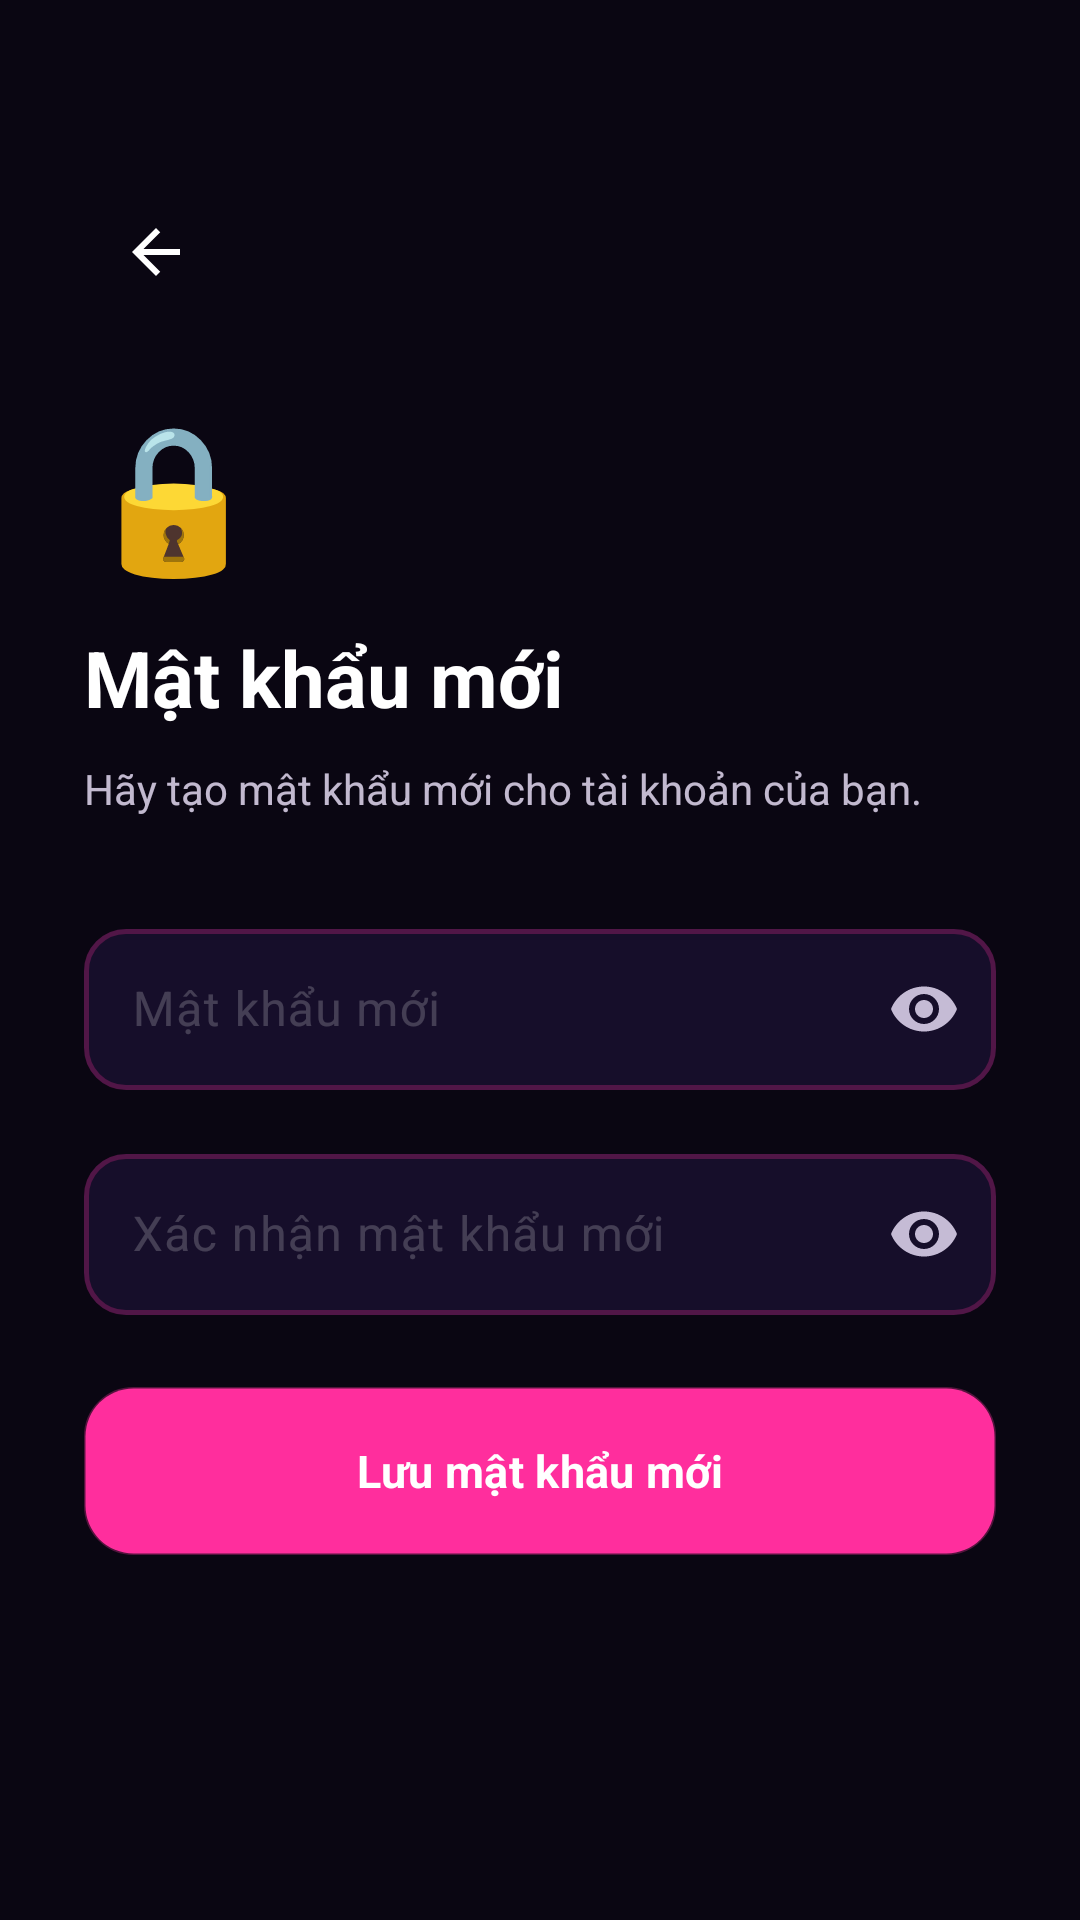

The Android layout XML behind this screen, and the referenced resources:
<!-- AndroidManifest.xml: application theme Theme.Iiawak_mobile -->
<!-- res/layout/fragment_reset_password.xml -->
<?xml version="1.0" encoding="utf-8"?>
<ScrollView
    xmlns:android="http://schemas.android.com/apk/res/android"
    xmlns:app="http://schemas.android.com/apk/res-auto"
    android:layout_width="match_parent"
    android:layout_height="match_parent"
    android:background="@color/bg_primary"
    android:fillViewport="true">

    <androidx.constraintlayout.widget.ConstraintLayout
        android:layout_width="match_parent"
        android:layout_height="wrap_content"
        android:minHeight="600dp"
        android:paddingHorizontal="28dp"
        android:paddingTop="60dp"
        android:paddingBottom="32dp">

        
        <ImageButton
            android:id="@+id/btn_back"
            android:layout_width="48dp"
            android:layout_height="48dp"
            android:background="?attr/selectableItemBackgroundBorderless"
            android:src="@drawable/ic_nav_back"
            android:contentDescription="Quay lại"
            app:layout_constraintTop_toTopOf="parent"
            app:layout_constraintStart_toStartOf="parent" />

        
        <TextView
            android:id="@+id/rp_icon"
            android:layout_width="wrap_content"
            android:layout_height="wrap_content"
            android:text="🔒"
            android:textSize="48sp"
            app:layout_constraintTop_toBottomOf="@id/btn_back"
            app:layout_constraintStart_toStartOf="parent"
            android:layout_marginTop="24dp" />

        <TextView
            android:id="@+id/rp_title"
            android:layout_width="0dp"
            android:layout_height="wrap_content"
            android:text="Mật khẩu mới"
            android:textColor="@color/white"
            android:textSize="26sp"
            android:textStyle="bold"
            app:layout_constraintTop_toBottomOf="@id/rp_icon"
            app:layout_constraintStart_toStartOf="parent"
            app:layout_constraintEnd_toEndOf="parent"
            android:layout_marginTop="12dp" />

        <TextView
            android:id="@+id/rp_subtitle"
            android:layout_width="0dp"
            android:layout_height="wrap_content"
            android:text="Hãy tạo mật khẩu mới cho tài khoản của bạn."
            android:textColor="@color/text_secondary"
            android:textSize="14sp"
            android:lineSpacingMultiplier="1.5"
            app:layout_constraintTop_toBottomOf="@id/rp_title"
            app:layout_constraintStart_toStartOf="parent"
            app:layout_constraintEnd_toEndOf="parent"
            android:layout_marginTop="10dp" />

        
        <com.google.android.material.textfield.TextInputLayout
            android:id="@+id/til_password"
            style="@style/Widget.Iiawak.TextInputLayout"
            android:layout_width="0dp"
            android:layout_height="wrap_content"
            android:hint="Mật khẩu mới"
            app:passwordToggleEnabled="true"
            app:passwordToggleTint="@color/text_secondary"
            app:layout_constraintTop_toBottomOf="@id/rp_subtitle"
            app:layout_constraintStart_toStartOf="parent"
            app:layout_constraintEnd_toEndOf="parent"
            android:layout_marginTop="32dp">

            <com.google.android.material.textfield.TextInputEditText
                android:id="@+id/et_password"
                android:layout_width="match_parent"
                android:layout_height="wrap_content"
                android:inputType="textPassword"
                android:textColor="@color/text_primary"
                android:padding="16dp" />
        </com.google.android.material.textfield.TextInputLayout>
        
        
        <com.google.android.material.textfield.TextInputLayout
            android:id="@+id/til_confirm_password"
            style="@style/Widget.Iiawak.TextInputLayout"
            android:layout_width="0dp"
            android:layout_height="wrap_content"
            android:hint="Xác nhận mật khẩu mới"
            app:passwordToggleEnabled="true"
            app:passwordToggleTint="@color/text_secondary"
            app:layout_constraintTop_toBottomOf="@id/til_password"
            app:layout_constraintStart_toStartOf="parent"
            app:layout_constraintEnd_toEndOf="parent"
            android:layout_marginTop="16dp">

            <com.google.android.material.textfield.TextInputEditText
                android:id="@+id/et_confirm_password"
                android:layout_width="match_parent"
                android:layout_height="wrap_content"
                android:inputType="textPassword"
                android:textColor="@color/text_primary"
                android:padding="16dp" />
        </com.google.android.material.textfield.TextInputLayout>

        
        <com.google.android.material.button.MaterialButton
            android:id="@+id/btn_save_password"
            android:layout_width="0dp"
            android:layout_height="56dp"
            android:text="Lưu mật khẩu mới"
            android:textColor="@color/white"
            android:textSize="15sp"
            android:textStyle="bold"
            android:background="@drawable/bg_button_gradient"
            android:insetTop="0dp"
            android:insetBottom="0dp"
            app:cornerRadius="14dp"
            app:layout_constraintTop_toBottomOf="@id/til_confirm_password"
            app:layout_constraintStart_toStartOf="parent"
            app:layout_constraintEnd_toEndOf="parent"
            android:layout_marginTop="24dp" />

    </androidx.constraintlayout.widget.ConstraintLayout>
</ScrollView>
<!-- resources referenced by this layout -->
<resources>
  <color name="bg_primary">#0A0612</color>
  <color name="text_primary">#FFFFFFFF</color>
  <color name="text_secondary">#CCF0E6FF</color>
  <color name="white">#FFFFFFFF</color>
  <!-- drawable bg_button_gradient (drawable) -->
  <?xml version="1.0" encoding="utf-8"?>
  <shape xmlns:android="http://schemas.android.com/apk/res/android"
      android:shape="rectangle">
      <gradient
          android:startColor="#FF2E9D"
          android:centerColor="#E91E8C"
          android:endColor="#7C3AED"
          android:angle="135"
          android:type="linear" />
      <corners android:radius="16dp" />
      <stroke
          android:width="1dp"
          android:color="#4DFF2E9D" />
  </shape>
  <!-- drawable ic_nav_back (drawable) -->
  <?xml version="1.0" encoding="utf-8"?>
  <vector xmlns:android="http://schemas.android.com/apk/res/android"
      android:width="24dp"
      android:height="24dp"
      android:viewportWidth="24"
      android:viewportHeight="24">
      <path
          android:fillColor="#FFFFFF"
          android:pathData="M20,11H7.83l5.59,-5.59L12,4l-8,8 8,8 1.41,-1.41L7.83,13H20V11Z" />
  </vector>
  <style name="Widget.Iiawak.TextInputLayout" parent="Widget.Material3.TextInputLayout.OutlinedBox">
          <item name="boxBackgroundColor">@color/bg_card</item>
          <item name="boxStrokeColor">@color/input_stroke_selector</item>
          <item name="boxStrokeWidth">1.5dp</item>
          <item name="boxStrokeWidthFocused">2dp</item>
          <item name="hintTextColor">@color/brand_primary_light</item>
          <item name="boxCornerRadiusTopStart">14dp</item>
          <item name="boxCornerRadiusTopEnd">14dp</item>
          <item name="boxCornerRadiusBottomStart">14dp</item>
          <item name="boxCornerRadiusBottomEnd">14dp</item>
          <item name="android:textColorHint">@color/text_placeholder</item>
      </style>
  <style name="Theme.Iiawak_mobile" parent="Base.Theme.Iiawak_mobile" />
  <color name="bg_card">#160E2A</color>
  <color name="brand_primary_light">#FF6EC7</color>
  <color name="text_placeholder">#33FFFFFF</color>
  <color name="brand_primary">#FF2E9D</color>
  <color name="brand_primary_dark">#C2185B</color>
  <color name="brand_secondary">#A855F7</color>
  <color name="brand_secondary_dark">#7C3AED</color>
  <color name="brand_accent">#FF6F91</color>
  <color name="bg_card_elevated">#1E1438</color>
  <color name="surface_glass">#33FF2E9D</color>
  <color name="glow_pink_30">#4DFF2E9D</color>
</resources>
